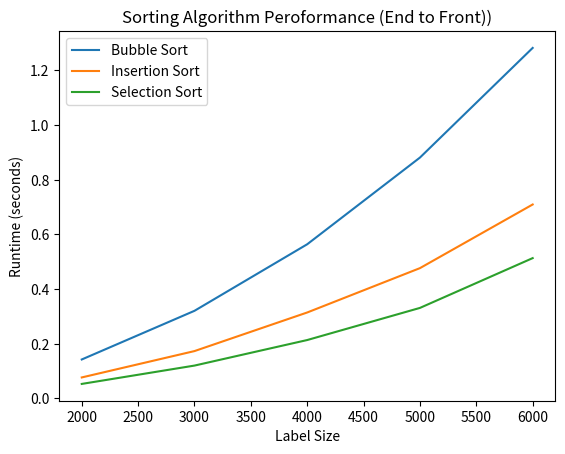

Reproduce this figure in Python. (Note: this script raises an exception after producing the figure.)
"""Graph for the end to front dataset"""

import matplotlib.pyplot as plt

#list sizes tested
sizes = [2000, 3000, 4000, 5000, 6000]

#Data 
bubble_times = [0.14232, 0.32042, 0.56395, 0.88114, 1.28237]
insertion_times = [0.07660, 0.17306, 0.31430, 0.47656, 0.70948]
selection_times = [0.05289, 0.12001, 0.21348, 0.33103, 0.51324]

plt.plot(sizes, bubble_times, label = "Bubble Sort")
plt.plot(sizes, insertion_times, label = "Insertion Sort")
plt.plot(sizes, selection_times, label = "Selection Sort")

plt.xlabel("Label Size")
plt.ylabel("Runtime (seconds)")
plt.title("Sorting Algorithm Peroformance (End to Front))")

plt.legend()

plt.savefig("graphs/etf_runtime_comparisons.png")
plt.show()
